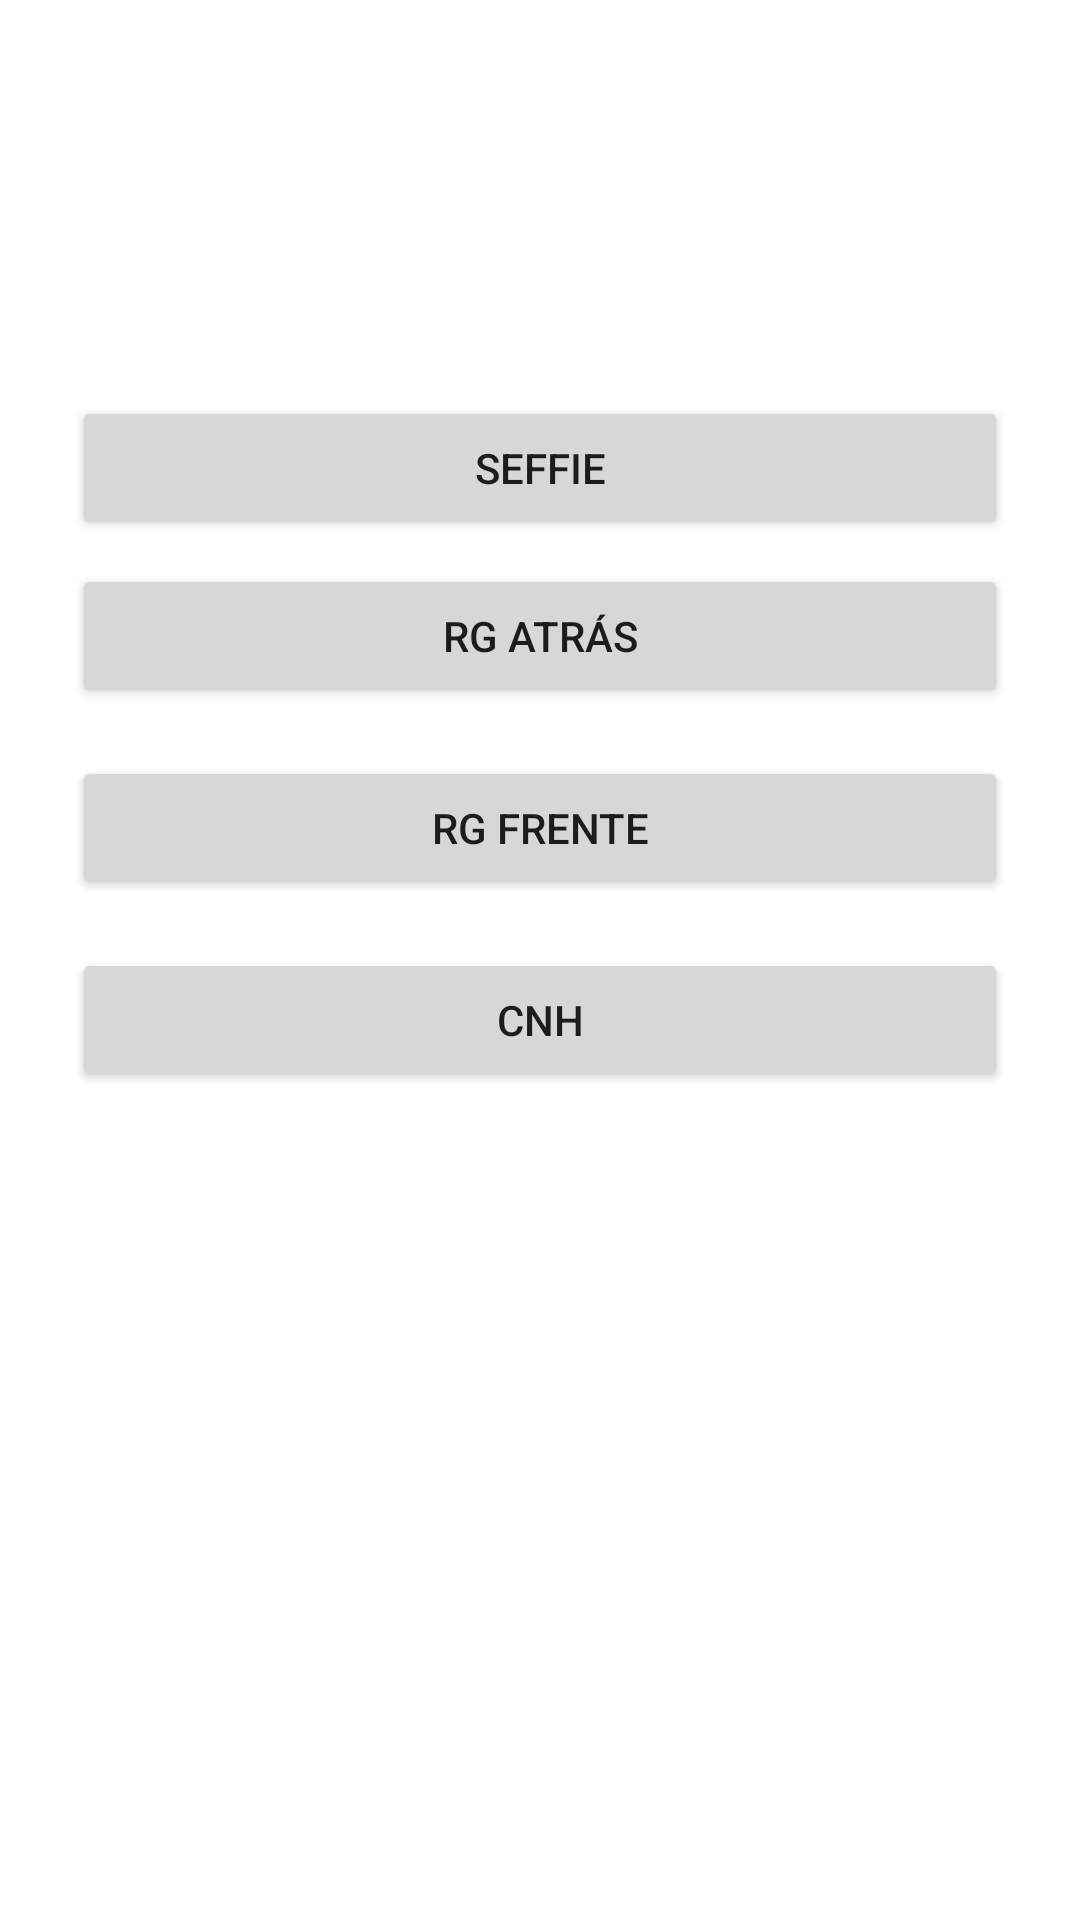

Reconstruct the res/layout file that produces this screen, plus the resources it refers to.
<!-- AndroidManifest.xml: application theme Theme.PocCameraAcessobio -->
<!-- res/layout/activity_main.xml -->
<?xml version="1.0" encoding="utf-8"?>
<layout>
    <androidx.constraintlayout.widget.ConstraintLayout xmlns:android="http://schemas.android.com/apk/res/android"
        xmlns:app="http://schemas.android.com/apk/res-auto"
        xmlns:tools="http://schemas.android.com/tools"
        android:layout_width="match_parent"
        android:layout_height="match_parent"
        tools:context=".MainActivity">

        <Button
            android:id="@+id/nav_camera_selfie"
            android:layout_width="0dp"
            android:layout_height="wrap_content"
            android:layout_marginStart="24dp"
            android:layout_marginTop="24dp"
            android:layout_marginEnd="24dp"
            android:text="@string/selfie"
            app:layout_constraintBottom_toTopOf="@+id/nav_camera_rg_back"
            app:layout_constraintEnd_toEndOf="parent"
            app:layout_constraintHorizontal_bias="0.5"
            app:layout_constraintLeft_toLeftOf="parent"
            app:layout_constraintRight_toRightOf="parent"
            app:layout_constraintStart_toStartOf="parent"
            app:layout_constraintTop_toTopOf="parent"
            app:layout_constraintVertical_bias="0.30"
            app:layout_constraintVertical_chainStyle="packed" />

        <Button
            android:id="@+id/nav_camera_rg_back"
            android:layout_width="0dp"
            android:layout_height="wrap_content"
            android:layout_marginTop="8dp"
            android:layout_marginBottom="8dp"
            android:text="@string/doc_back"
            app:layout_constraintBottom_toTopOf="@+id/nav_camera_rg_front"
            app:layout_constraintEnd_toEndOf="@+id/nav_camera_selfie"
            app:layout_constraintHorizontal_bias="0.5"
            app:layout_constraintStart_toStartOf="@+id/nav_camera_selfie"
            app:layout_constraintTop_toBottomOf="@+id/nav_camera_selfie" />

        <Button
            android:id="@+id/nav_camera_rg_front"
            android:layout_width="0dp"
            android:layout_height="wrap_content"
            android:layout_marginTop="8dp"
            android:layout_marginBottom="8dp"
            android:text="@string/doc_front"
            app:layout_constraintBottom_toTopOf="@+id/nav_camera_cnh"
            app:layout_constraintEnd_toEndOf="@+id/nav_camera_rg_back"
            app:layout_constraintHorizontal_bias="0.5"
            app:layout_constraintStart_toStartOf="@+id/nav_camera_rg_back"
            app:layout_constraintTop_toBottomOf="@+id/nav_camera_rg_back" />

        <Button
            android:id="@+id/nav_camera_cnh"
            android:layout_width="0dp"
            android:layout_height="wrap_content"
            android:layout_marginTop="8dp"
            android:layout_marginBottom="24dp"
            android:text="@string/dc_cnh"
            app:layout_constraintBottom_toBottomOf="parent"
            app:layout_constraintEnd_toEndOf="@+id/nav_camera_rg_front"
            app:layout_constraintHorizontal_bias="0.5"
            app:layout_constraintStart_toStartOf="@+id/nav_camera_rg_front"
            app:layout_constraintTop_toBottomOf="@+id/nav_camera_rg_front" />

    </androidx.constraintlayout.widget.ConstraintLayout>
</layout>
<!-- resources referenced by this layout -->
<resources>
  <string name="dc_cnh">CNH</string>
  <string name="doc_back">RG ATRÁS</string>
  <string name="doc_front">RG FRENTE</string>
  <string name="selfie">SEFFIE</string>
  <style name="Theme.PocCameraAcessobio" parent="Theme.MaterialComponents.DayNight.NoActionBar">
          
          <item name="colorPrimary">@color/purple_500</item>
          <item name="colorPrimaryVariant">@color/purple_700</item>
          <item name="colorOnPrimary">@color/white</item>
          
          <item name="colorSecondary">@color/teal_200</item>
          <item name="colorSecondaryVariant">@color/teal_700</item>
          <item name="colorOnSecondary">@color/black</item>
          
          <item name="android:statusBarColor" tools:targetApi="l">?attr/colorPrimaryVariant</item>
          
      </style>
  <!-- not gathered from this repository: default colours our renderer supplied (Android Studio template values) -->
  <color name="purple_500">#FF6200EE</color>
  <color name="purple_700">#FF3700B3</color>
  <color name="teal_200">#FF03DAC5</color>
  <color name="teal_700">#FF018786</color>
  <color name="black">#FF000000</color>
  <color name="white">#FFFFFFFF</color>
</resources>
